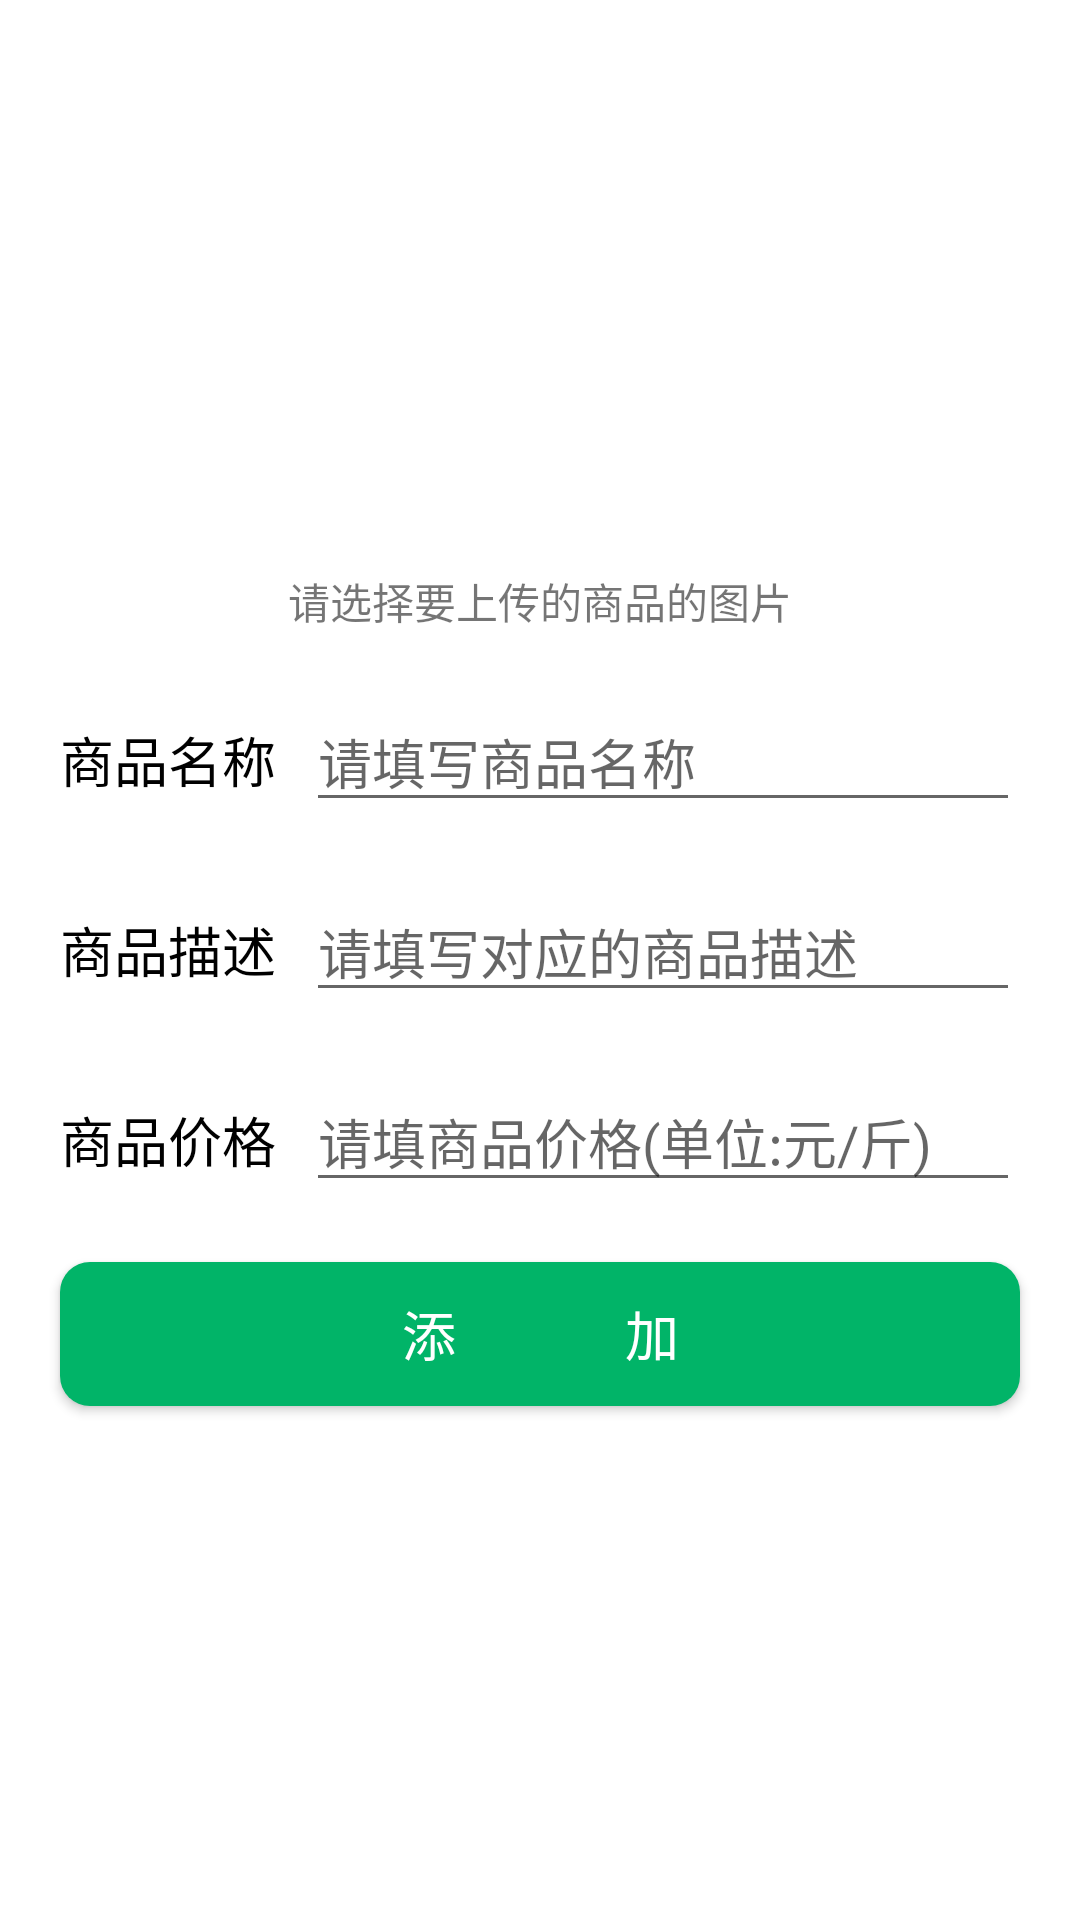

Android layout source for this screen:
<!-- AndroidManifest.xml: application theme AppTheme -->
<!-- res/layout/activity_add_goods.xml -->
<?xml version="1.0" encoding="utf-8"?>
<LinearLayout xmlns:android="http://schemas.android.com/apk/res/android"
    xmlns:app="http://schemas.android.com/apk/res-auto"
    xmlns:tools="http://schemas.android.com/tools"
    android:layout_width="match_parent"
    android:layout_height="match_parent"
    android:orientation="vertical"
    android:background="#ffffff"
    tools:context=".activity.goods.addgoods.view.AddGoodsActivity">

    <ImageView
        android:layout_width="150dp"
        android:layout_height="150dp"
        android:id="@+id/iv_goods_image"
        android:layout_gravity="center_horizontal"
        android:layout_marginTop="20dp"
        android:background="@drawable/add_good_image"/>

    <TextView
        android:layout_width="match_parent"
        android:layout_height="wrap_content"
        android:text="请选择要上传的商品的图片"
        android:gravity="center_horizontal"
        android:layout_marginTop="20dp"/>

    <LinearLayout
        android:layout_width="match_parent"
        android:layout_height="wrap_content"
        android:layout_marginTop="20dp"
        android:orientation="horizontal">
        <TextView
            android:layout_width="wrap_content"
            android:layout_height="wrap_content"
            android:text="商品名称"
            android:layout_marginLeft="20dp"
            android:textColor="#F000"
            android:textSize="18sp"/>

        <EditText
            android:id="@+id/et_goods_name"
            android:layout_width="0dp"
            android:layout_height="wrap_content"
            android:layout_weight="1"
            android:layout_marginLeft="10dp"
            android:hint="请填写商品名称"
            android:layout_marginRight="20dp"/>
    </LinearLayout>

    <LinearLayout
        android:layout_width="match_parent"
        android:layout_height="wrap_content"
        android:layout_marginTop="20dp"
        android:orientation="horizontal">
        <TextView
            android:layout_width="wrap_content"
            android:layout_height="wrap_content"
            android:text="商品描述"
            android:layout_marginLeft="20dp"
            android:textColor="#F000"
            android:textSize="18sp"/>

        <EditText
            android:id="@+id/et_goods_des"
            android:layout_width="0dp"
            android:layout_height="wrap_content"
            android:layout_marginLeft="10dp"
            android:hint="请填写对应的商品描述"
            android:layout_weight="1"
            android:layout_marginRight="20dp"/>
    </LinearLayout>

    <LinearLayout
        android:layout_width="match_parent"
        android:layout_height="wrap_content"
        android:layout_marginTop="20dp"
        android:orientation="horizontal">
        <TextView
            android:layout_width="wrap_content"
            android:layout_height="wrap_content"
            android:text="商品价格"
            android:layout_marginLeft="20dp"
            android:textColor="#F000"
            android:textSize="18sp"/>

        <EditText
            android:id="@+id/et_goods_price"
            android:layout_width="0dp"
            android:layout_height="wrap_content"
            android:layout_marginLeft="10dp"
            android:hint="请填商品价格(单位:元/斤)"
            android:inputType="number"
            android:layout_weight="1"
            android:layout_marginRight="20dp"/>
    </LinearLayout>

    <Button
        android:id="@+id/btn_add"
        android:layout_width="match_parent"
        android:layout_height="wrap_content"
        android:layout_margin="20dp"
        android:background="@drawable/login_button_type"
        android:text="添             加"
        android:textColor="#FFFFFF"
        android:textSize="18sp"/>

</LinearLayout>
<!-- resources referenced by this layout -->
<resources>
  <!-- drawable login_button_type (drawable) -->
  <?xml version="1.0" encoding="utf-8"?>
  <selector xmlns:android="http://schemas.android.com/apk/res/android">
  
      <item android:drawable="@drawable/button_unclicked" android:state_pressed="false"/>
  
      <item android:drawable="@drawable/button_clicked" android:state_pressed="true"/>
  
  </selector>
  <style name="AppTheme" parent="Theme.AppCompat.Light.DarkActionBar">
          
          <item name="colorPrimary">@color/colorPrimary</item>
          <item name="colorPrimaryDark">@color/colorPrimaryDark</item>
          <item name="colorAccent">@color/colorAccent</item>
      </style>
  <!-- drawable button_unclicked (drawable) -->
  <?xml version="1.0" encoding="utf-8"?>
  <shape xmlns:android="http://schemas.android.com/apk/res/android">
      <corners android:radius="10dp"/>
      <solid android:color="#01B468"/>
  </shape>
  <!-- drawable button_clicked (drawable) -->
  <?xml version="1.0" encoding="utf-8"?>
  <shape xmlns:android="http://schemas.android.com/apk/res/android">
  
      <corners android:radius="10dp"/>
      <solid android:color="#02f78e"/>
  
  </shape>
  <!-- not gathered from this repository: default colours our renderer supplied (Android Studio template values) -->
  <color name="colorPrimary">#FF6200EE</color>
  <color name="colorPrimaryDark">#FF3700B3</color>
  <color name="colorAccent">#FF03DAC5</color>
</resources>
